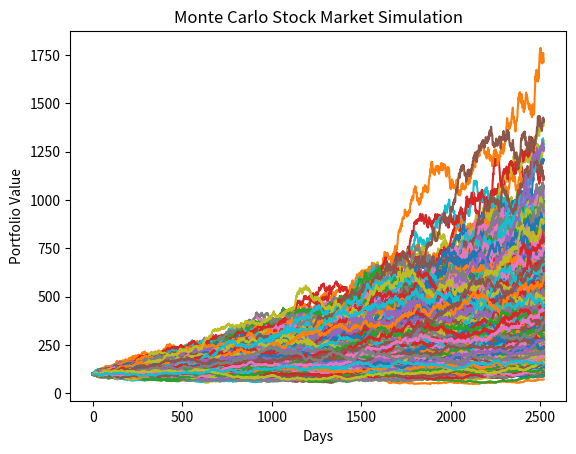

Here is the Python script that generated this plot:
import numpy as np
import matplotlib.pyplot as plt

start_price = 100
days = 252*10
simulations = 1000

returns = np.random.normal(0.0005, 0.01, (days, simulations))
price_paths = start_price * np.exp(np.cumsum(returns, axis=0))

plt.plot(price_paths)
plt.title("Monte Carlo Stock Market Simulation")
plt.xlabel("Days")
plt.ylabel("Portfolio Value")
plt.show()
